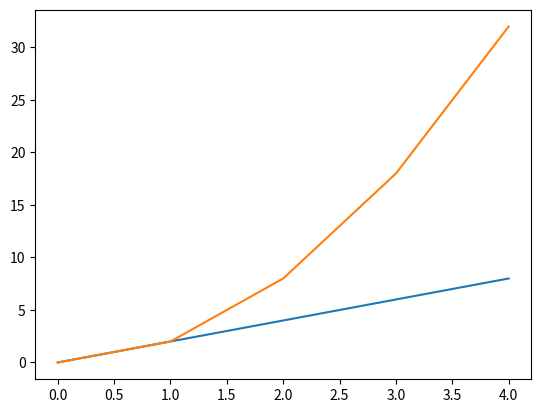

This figure's Python source:
import matplotlib.pyplot as plt
import numpy as np


# Linear Function = can be represented as a straight line.
def linear_function(x):
    return 2 * x


def non_linear_function(x):
    return 2 * x ** 2


if __name__ == '__main__':
    # [Definition] What is the slope (derivative - derivalt) of the function?
    # Answer: delta y (amennyit felfele megy) / delta x (amennyit elore megy)
    x = np.array(range(5))
    y = linear_function(x)
    print("Linear X: ", x)
    print("Linear Y: ", y)
    # delta y = y2 - y1 = 4 - 2
    # delta x = x2 - x1 = 2 - 1 (on the same x,y coordinate)
    # slope = y / x = 2 / 1 = 2
    plt.plot(x, y)
    plt.show()

    # How to calculate it?
    # Answer: We have to choose two infinitely close points (considering the restrictions of floating number calculations)
    y = non_linear_function(x)
    print("Non-Linear X:", x)
    print("Non-Linear Y:", y)

    delta = 0.0001 # A very small delta gives you a much accurate data for the slope at a point.
    x1 = 1
    x2 = x1 + delta

    y1 = non_linear_function(x1)
    y2 = non_linear_function(x2)

    slope = (y2 - y1) / (x2 - x1)
    print("Slope (x=1, y=2): ", slope)

    plt.plot(x, y)
    plt.show()

    # [Definition] What is numerical differentiation?
    # Answer: Calculating the slope of the tangent line using two infinitely close points.
